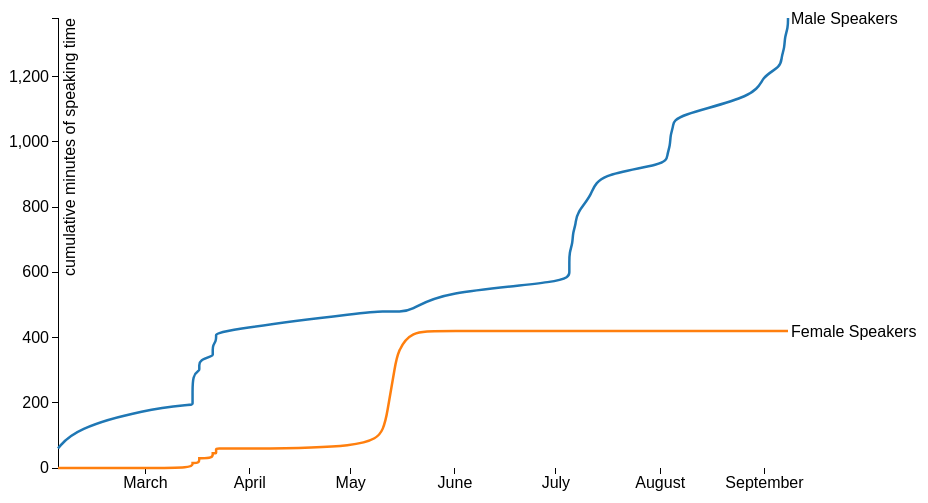
D3 v3 page, settled after 480 driven frames (8 s of simulated time); the page loaded 1 data file(s).


var margin = {top: 20, right: 180, bottom: 30, left: 50},
    width = 960 - margin.left - margin.right,
    height = 500 - margin.top - margin.bottom;
var parseDate = d3.time.format("%d/%m/%y").parse;
var x = d3.time.scale()
    .range([0, width]);
var y = d3.scale.linear()
    .range([height, 0]);
var color = d3.scale.category10();
var xAxis = d3.svg.axis()
    .scale(x)
    .orient("bottom");
var yAxis = d3.svg.axis()
    .scale(y)
    .orient("left");
var line = d3.svg.line()
    .interpolate("basis")
    .x(function(d) { return x(d.date); })
    .y(function(d) { return y(d.minutes); });
var svg = d3.select("body").append("svg")
    .attr("width", width + margin.left + margin.right)
    .attr("height", height + margin.top + margin.bottom)
  .append("g")
    .attr("transform", "translate(" + margin.left + "," + margin.top + ")");
d3.csv("data.csv", function(error, data) {
  if (error) throw error;
  color.domain(d3.keys(data[0]).filter(function(key) { return key !== "date"; }));
  data.forEach(function(d) {
    d.date = parseDate(d.date);
  });
  var cities = color.domain().map(function(name) {
    return {
      name: name,
      values: data.map(function(d) {
        return {date: d.date, minutes: +d[name]};
      })
    };
  });
  x.domain(d3.extent(data, function(d) { return d.date; }));
  y.domain([
    d3.min(cities, function(c) { return d3.min(c.values, function(v) { return v.minutes; }); }),
    d3.max(cities, function(c) { return d3.max(c.values, function(v) { return v.minutes; }); })
  ]);
  svg.append("g")
      .attr("class", "x axis")
      .attr("transform", "translate(0," + height + ")")
      .call(xAxis);
  svg.append("g")
      .attr("class", "y axis")
      .call(yAxis)
    .append("text")
      .attr("transform", "rotate(-90)")
      .attr("y", 6)
      .attr("dy", ".71em")
      .style("text-anchor", "end")
      .text("cumulative minutes of speaking time");
  var series = svg.selectAll(".series")
      .data(cities)
    .enter().append("g")
      .attr("class", "series");
  series.append("path")
      .attr("class", "line")
      .attr("d", function(d) { return line(d.values); })
      .style("stroke", function(d) { return color(d.name); });
  series.append("text")
      .datum(function(d) { return {name: d.name, value: d.values[d.values.length - 1]}; })
      .attr("transform", function(d) { return "translate(" + x(d.value.date) + "," + y(d.value.minutes) + ")"; })
      .attr("x", 3)
      .attr("dy", ".35em")
      .text(function(d) { return d.name; });
});


### data: data.csv
date, Male Speakers, Female Speakers
4/02/16, 60, 0
9/02/16, 120, 0
1/03/16, 180, 0
15/03/16, 195, 0
15/03/16, 195, 15
15/03/16, 210, 15
15/03/16, 225, 15
15/03/16, 285, 15
17/03/16, 300, 15
17/03/16, 300, 30
17/03/16, 315, 30
17/03/16, 330, 30
21/03/16, 345, 30
21/03/16, 345, 45
21/03/16, 360, 45
21/03/16, 375, 45
22/03/16, 390, 45
22/03/16, 405, 45
22/03/16, 405, 60
22/03/16, 420, 60
7/05/16, 480, 60
11/05/16, 480, 120
12/05/16, 480, 180
13/05/16, 480, 240
14/05/16, 480, 300
15/05/16, 480, 360
19/05/16, 480, 420
27/05/16, 540, 420
5/07/16, 570, 420
5/07/16, 600, 420
5/07/16, 630, 420
5/07/16, 660, 420
6/07/16, 690, 420
6/07/16, 720, 420
7/07/16, 750, 420
7/07/16, 780, 420
12/07/16, 840, 420
13/07/16, 900, 420
3/08/16, 930, 420
3/08/16, 960, 420
4/08/16, 990, 420
4/08/16, 1020, 420
5/08/16, 1050, 420
5/08/16, 1080, 420
30/08/16, 1140, 420
31/08/16, 1200, 420
6/09/16, 1230, 420
6/09/16, 1260, 420
7/09/16, 1290, 420
7/09/16, 1320, 420
8/09/16, 1350, 420
8/09/16, 1380, 420